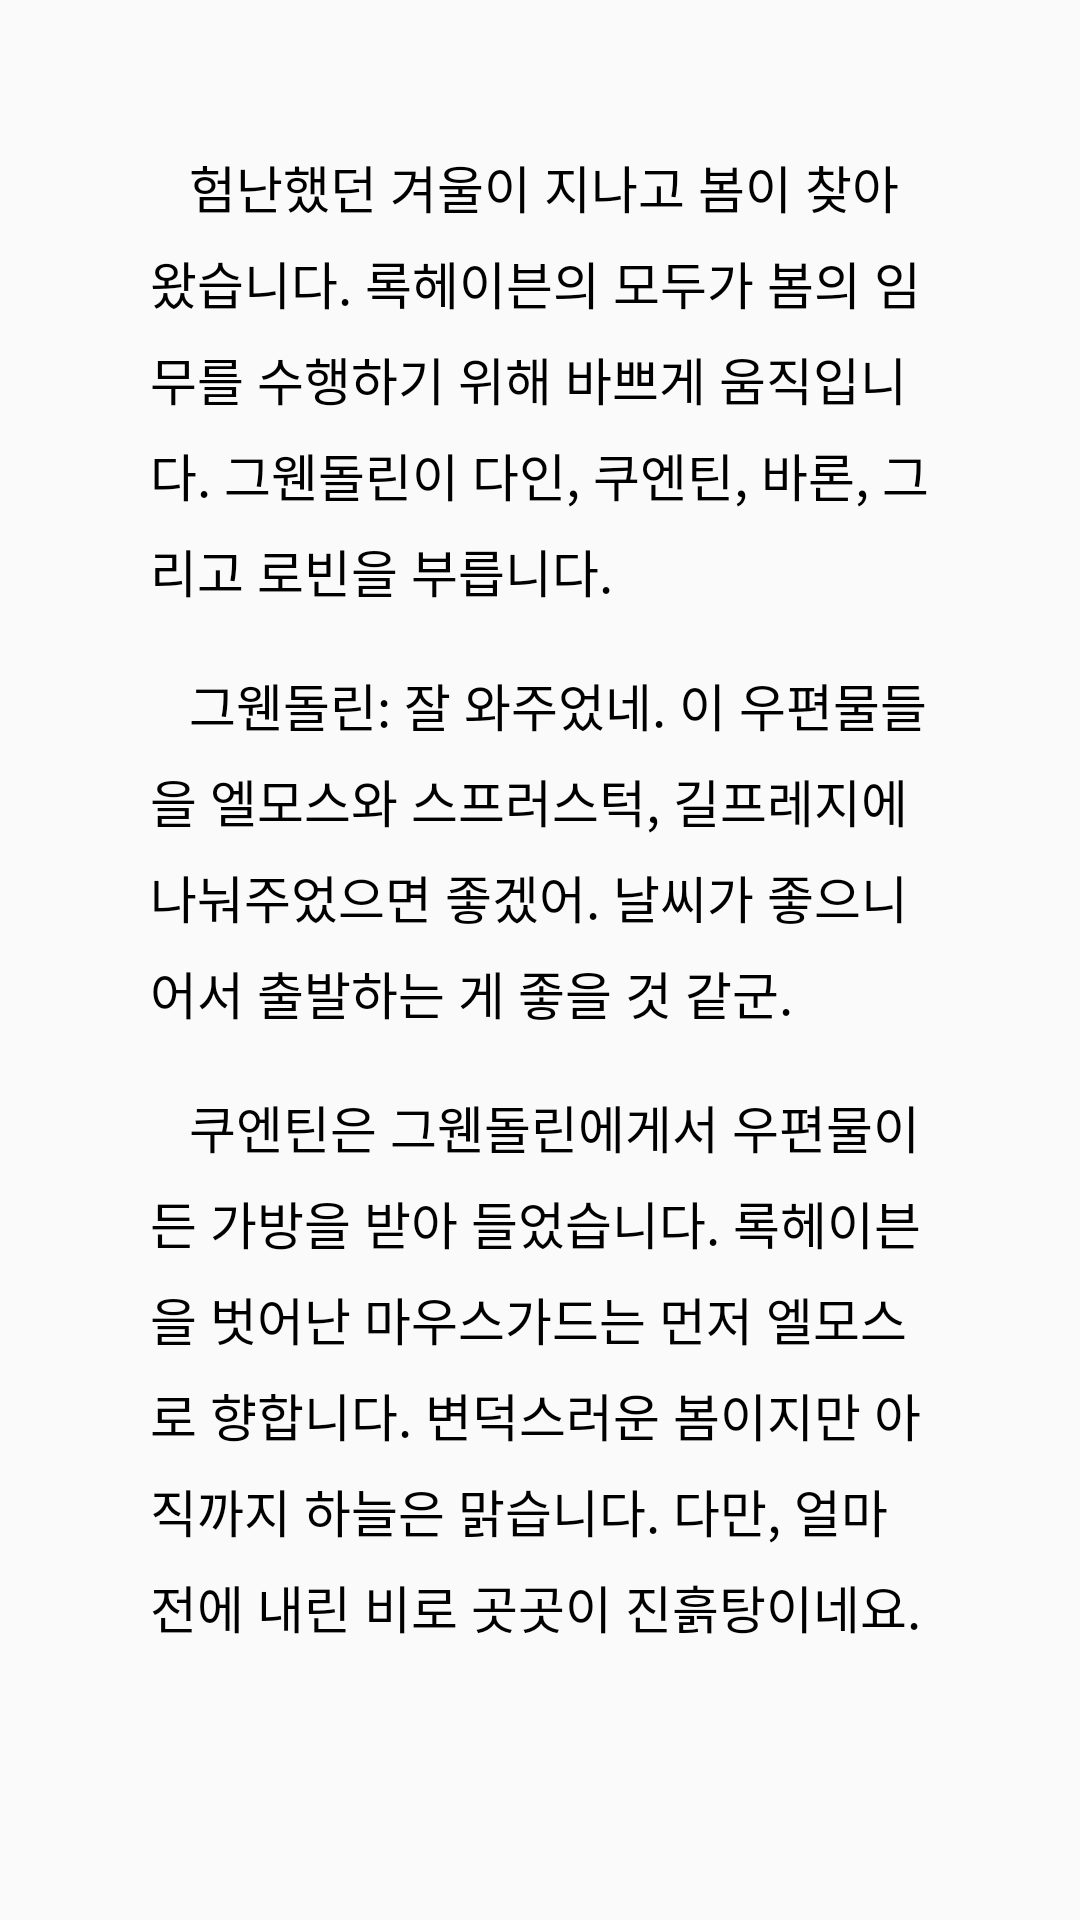

Write the Android layout XML for this screen, with the resource values it uses.
<!-- AndroidManifest.xml: application theme AppTheme -->
<!-- res/layout/start.xml -->
<?xml version="1.0" encoding="utf-8"?>
<android.support.constraint.ConstraintLayout xmlns:android="http://schemas.android.com/apk/res/android"
    xmlns:app="http://schemas.android.com/apk/res-auto"
    xmlns:tools="http://schemas.android.com/tools"
    android:layout_width="match_parent"
    android:layout_height="match_parent">

    <TextView
        android:id="@+id/text1"
        android:layout_width="wrap_content"
        android:layout_height="wrap_content"
        android:layout_marginLeft="50dp"
        android:layout_marginTop="50dp"
        android:layout_marginRight="50dp"
        android:maxLines="30"
        android:textColor="#000000"
        android:textSize="17sp"
        android:lineSpacingMultiplier="1.3"
        android:text="   험난했던 겨울이 지나고 봄이 찾아왔습니다. 록헤이븐의 모두가 봄의 임무를 수행하기 위해 바쁘게 움직입니다.
그웬돌린이 다인, 쿠엔틴, 바론, 그리고 로빈을 부릅니다."
        app:layout_constrainedWidth="true"
        app:layout_constraintHorizontal_bias="0.0"
        app:layout_constraintHorizontal_chainStyle="packed"
        app:layout_constraintHorizontal_weight="1"
        app:layout_constraintLeft_toLeftOf="parent"
        app:layout_constraintRight_toRightOf="parent"
        app:layout_constraintTop_toTopOf="parent" />

    <TextView
        android:id="@+id/text2"
        android:layout_width="wrap_content"
        android:layout_height="wrap_content"
        android:layout_marginLeft="50dp"
        android:layout_marginTop="20dp"
        android:layout_marginRight="50dp"
        android:maxLines="30"
        android:textColor="#000000"
        android:textSize="17sp"
        android:lineSpacingMultiplier="1.3"
        android:text="   그웬돌린: 잘 와주었네. 이 우편물들을 엘모스와 스프러스턱, 길프레지에 나눠주었으면 좋겠어.
날씨가 좋으니 어서 출발하는 게 좋을 것 같군."
        app:layout_constrainedWidth="true"
        app:layout_constraintHorizontal_bias="0.0"
        app:layout_constraintHorizontal_chainStyle="packed"
        app:layout_constraintHorizontal_weight="1"
        app:layout_constraintLeft_toLeftOf="parent"
        app:layout_constraintRight_toRightOf="parent"
        app:layout_constraintTop_toBottomOf="@+id/text1" />

    <TextView
        android:id="@+id/text3"
        android:layout_width="wrap_content"
        android:layout_height="wrap_content"
        android:layout_marginLeft="50dp"
        android:layout_marginTop="20dp"
        android:layout_marginRight="50dp"
        android:maxLines="30"
        android:textColor="#000000"
        android:textSize="17sp"
        android:lineSpacingMultiplier="1.3"
        android:text="   쿠엔틴은 그웬돌린에게서 우편물이 든 가방을 받아 들었습니다. 록헤이븐을 벗어난 마우스가드는 먼저 엘모스로 향합니다.
변덕스러운 봄이지만 아직까지 하늘은 맑습니다. 다만, 얼마 전에 내린 비로 곳곳이 진흙탕이네요."
        app:layout_constrainedWidth="true"
        app:layout_constraintHorizontal_bias="0.0"
        app:layout_constraintHorizontal_chainStyle="packed"
        app:layout_constraintHorizontal_weight="1"
        app:layout_constraintLeft_toLeftOf="parent"
        app:layout_constraintRight_toRightOf="parent"
        app:layout_constraintTop_toBottomOf="@+id/text2"/>

    <TextView
        android:id="@+id/textButton1"
        android:layout_width="wrap_content"
        android:layout_height="wrap_content"
        android:layout_marginStart="312dp"
        android:layout_marginLeft="312dp"
        android:layout_marginTop="50dp"
        android:layout_marginEnd="62dp"
        android:layout_marginRight="62dp"
        android:layout_marginBottom="150dp"
        android:padding="10dp"
        android:text="다음"
        android:textColor="#000000"
        android:textSize="20sp"
        app:layout_constraintBottom_toBottomOf="parent"
        app:layout_constraintEnd_toEndOf="parent"
        app:layout_constraintStart_toStartOf="parent"
        app:layout_constraintTop_toBottomOf="@+id/text3" />


</android.support.constraint.ConstraintLayout>
<!-- resources referenced by this layout -->
<resources>
  <style name="AppTheme" parent="Theme.AppCompat.Light.NoActionBar">
          
          <item name="colorPrimary">@color/colorPrimary</item>
          <item name="colorPrimaryDark">@color/colorPrimaryDark</item>
          <item name="colorAccent">@color/colorAccent</item>
      </style>
  <color name="colorPrimary">#008577</color>
  <color name="colorPrimaryDark">#00574B</color>
  <color name="colorAccent">#D81B60</color>
</resources>
